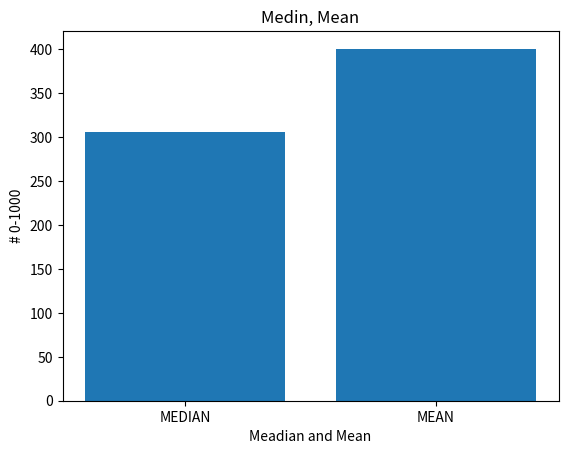

Source code (Python):
import random
import statistics
import numpy as np
import matplotlib.pyplot as plt
def choose():
   numinEach = 0#Just so we can use this to find out mean and median
   flipsArray = []#a blank array which stores how many flips were necessary to
   for x in range(100):
       turn = 0
       cards=[1,2,3,4,5,6,7,8,9,10,11,12,13,1,2,3,4,5,6,7,8,9,10,11,12,13,1,2,3,4,5,6,7,8,9,10,11,12,13,1,2,3,4,5,6,7,8,9,10,11,12,13]#Deck of 52 cards.
       player1score=26
       player2score = 26#Each person has 26 carsd to start out with
       player1=[]
       player2=[]
       total=52#Amount of cards necessary to win
       for i in range(26):
           num1=random.randrange(0,total)#Dealing the cards
           deal1=cards[num1]#Card has been obtained
           cards.remove(deal1)#Removing that specific "card" from the array
           total=total-1
           player1.append(deal1)
           num2=random.randrange(0,total)
           deal2=cards[num2]
           cards.remove(deal2)
           player2.append(deal2)#Appending each players random card
           total=total-1
           #Below the while loop will keep on running until a person has 52 cards
       while player1score!=52 and player2score!=52:
           numinEach += 1
           randnum1=random.randrange(0,len(player1))#So basically keep on running code below until one player doesn't have 52 cards or whole deck(winner)
           move1 = player1[randnum1]
           randnum2=random.randrange(0,len(player2))
           move2 = player2[randnum2]
           if move1>move2:
               player1score=player1score+1#Depedning on who won that "round", they get their own card and the other players card. Vice versa for the other person
               player2score=player2score-1#other player loses that card they put down
               player1.append(move2)#person who won gets the card
               player2.remove(move2)#peson who lost loses the card
               turn+=1#in order to know how many flips were taken.
           if move2>move1:
               player2score=player2score+1
               player1score=player1score-1
               player1.remove(move1)
               player2.append(move1)
               turn+=1
           if move1==move2:
               flipCoin=random.randrange(1,2)#when there is a tie, we do a coin flip in order to determine who the winner is
               if flipCoin==1:
                   player1.append(move2)
                   player2.remove(move2)
                   player1score+=1
                   player2score=player2score-1
                   turn+=1
               if flipCoin==2:
                   player2.append(move1)
                   player1.remove(move1)
                   player1score=player1score-1
                   player2score =player2score+1
                   turn+=1
               if player1score == 52 or player2score == 52:
                   if len(player1) == 0:
                       player1score = 0#if any of the player has reached 52, then the other person loses automatically
                       player2score = 52
                   if len(player2) == 0:
                       player2score = 0
                       player1score = 52
       flipsArray.append(turn)
   numMedian = statistics.median(flipsArray)  # Gets the median(middle)
   numMean = numinEach/100
   endgame(turn,player1score,player2score, player1, player2, flipsArray, numMean, numMedian)#calling the print function basically


def endgame(turn,player1score,player2score, player1, player2, flipsArray, numMean, numMedian):
   print("Flips Array: ", flipsArray)
   print("Player One Array: ", player1)#just to show who obtained all 52 cards
   print("Player Two Array: ", player2)
   print("Median is: ", int(numMedian))
   print("Mean is: ", int(numMean))

   objects = ('MEDIAN', 'MEAN')
   y_pos = np.arange(len(objects))
   performance = [numMedian, numMean]
   plt.bar(y_pos, performance, align='center')#Learned how to do this through: https://pythonspot.com/matplotlib-bar-chart/
   plt.xticks(y_pos, objects)
   plt.ylabel('# 0-1000')
   plt.xlabel("Meadian and Mean")
   plt.title('Medin, Mean')
   plt.show()


choose()

